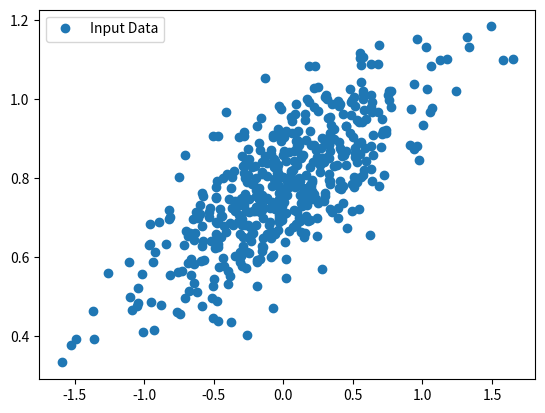

This chart was generated by the following Python code:
import numpy as np
import matplotlib.pyplot as plt
number_of_points = 500
x_point = []
y_point = []
a = 0.22
b = 0.78
for i in range(number_of_points):
    x = np.random.normal(0.0,0.5)
    y = a*x + b +np.random.normal(0.0,0.1)
    x_point.append([x])
    y_point.append([y])
plt.plot(x_point,y_point, 'o', label='Input Data')
plt.legend()
plt.show()